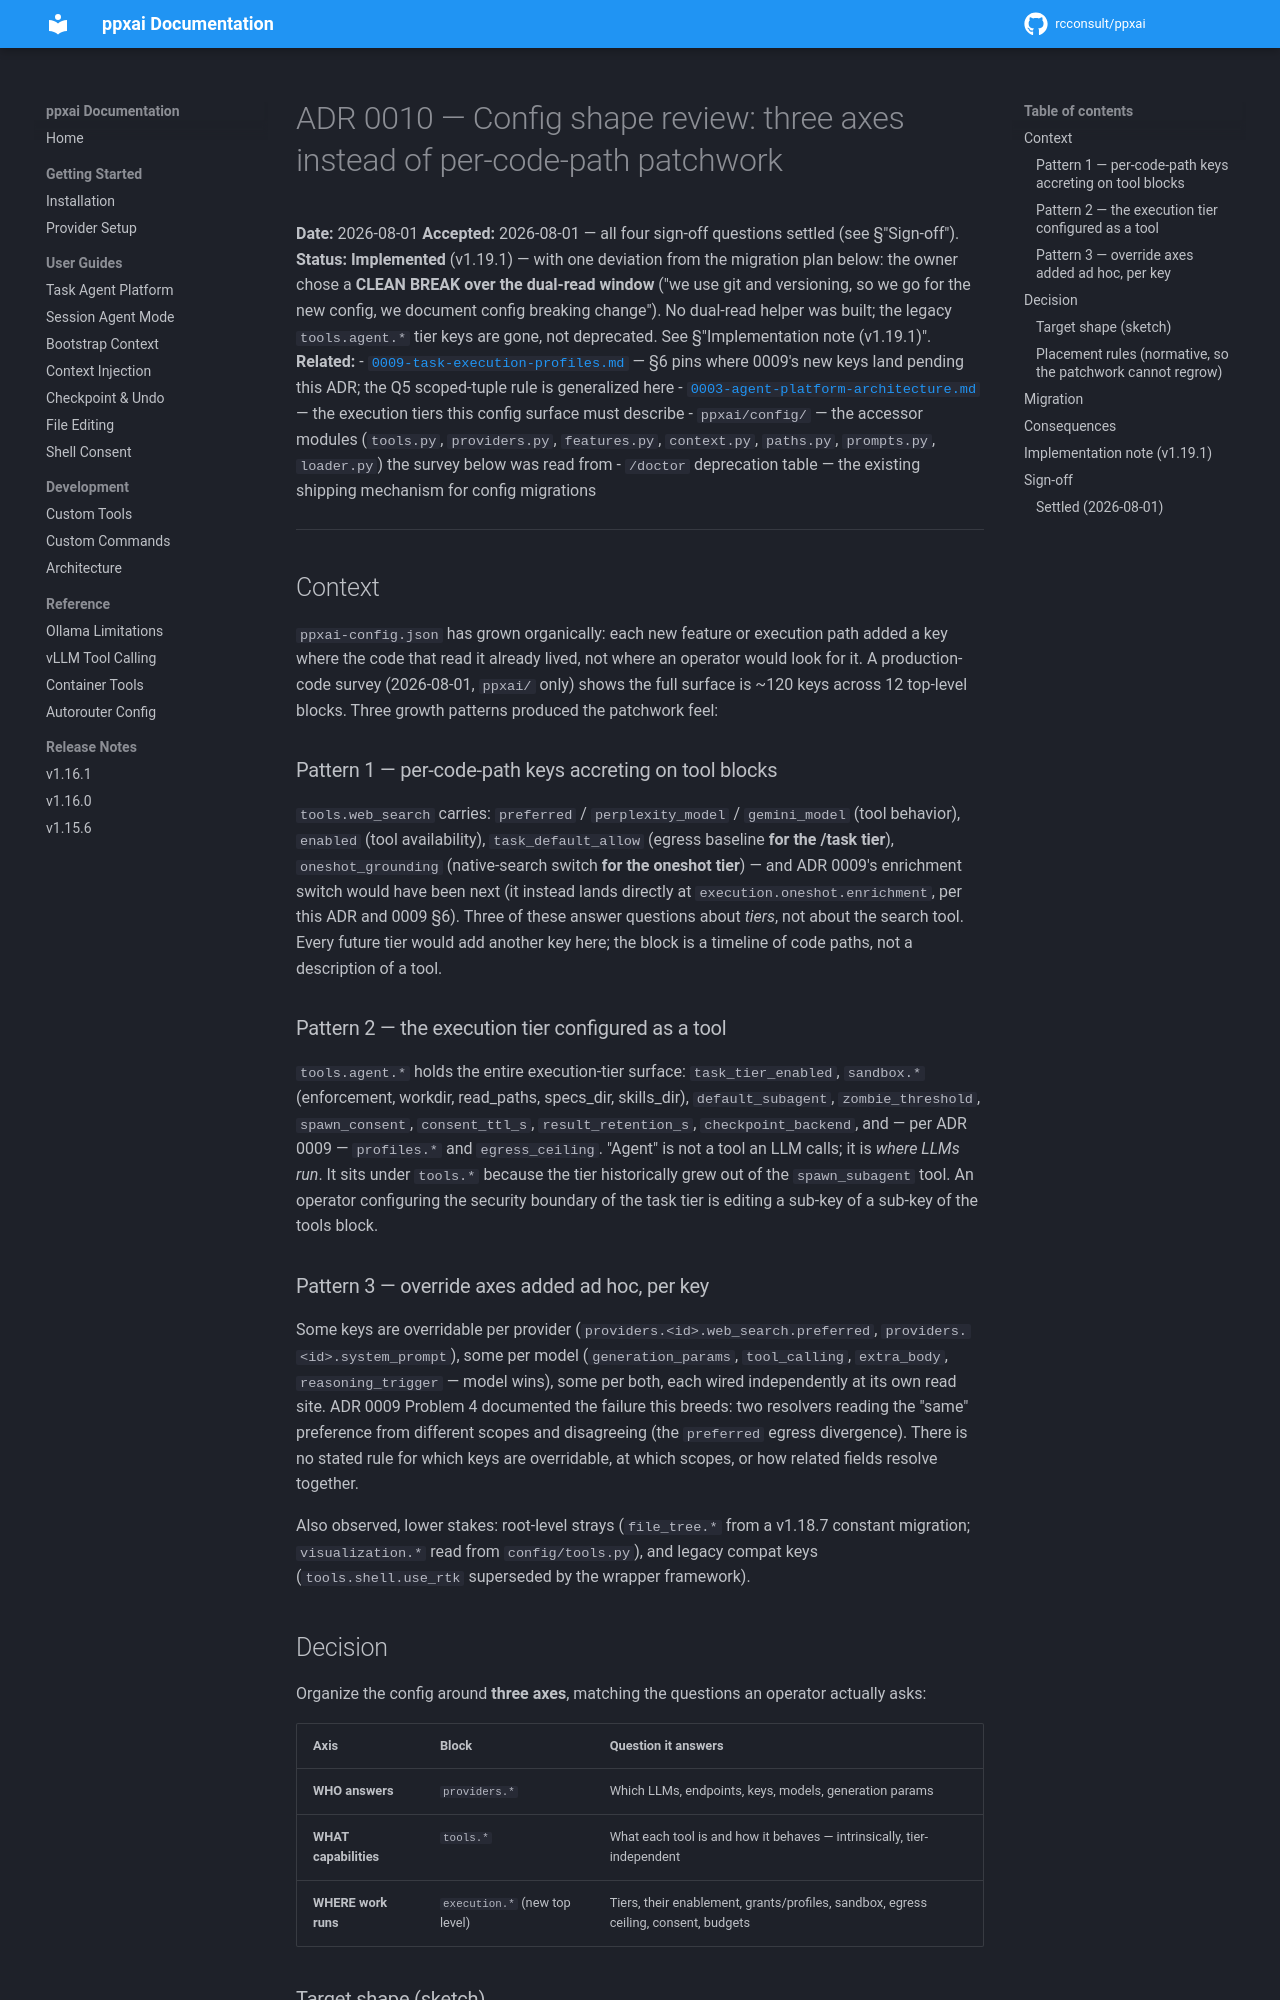

repository: rcconsult/ppxai · page: 1.19.4/decisions/0010-config-shape-review/index.html · generator: mkdocs

# ADR 0010 — Config shape review: three axes instead of per-code-path patchwork

**Date:** 2026-08-01
**Accepted:** 2026-08-01 — all four sign-off questions settled (see §"Sign-off").
**Status:** **Implemented** (v1.19.1) — with one deviation from the migration
plan below: the owner chose a **CLEAN BREAK over the dual-read window**
("we use git and versioning, so we go for the new config, we document
config breaking change"). No dual-read helper was built; the legacy
`tools.agent.*` tier keys are gone, not deprecated. See §"Implementation
note (v1.19.1)".
**Related:**
- [`0009-task-execution-profiles.md`](0009-task-execution-profiles.md) — §6 pins where 0009's new keys land pending this ADR; the Q5 scoped-tuple rule is generalized here
- [`0003-agent-platform-architecture.md`](0003-agent-platform-architecture.md) — the execution tiers this config surface must describe
- `ppxai/config/` — the accessor modules (`tools.py`, `providers.py`, `features.py`, `context.py`, `paths.py`, `prompts.py`, `loader.py`) the survey below was read from
- `/doctor` deprecation table — the existing shipping mechanism for config migrations

---

## Context

`ppxai-config.json` has grown organically: each new feature or execution path
added a key where the code that read it already lived, not where an operator
would look for it. A production-code survey (2026-08-01, `ppxai/` only) shows
the full surface is ~120 keys across 12 top-level blocks. Three growth patterns
produced the patchwork feel:

### Pattern 1 — per-code-path keys accreting on tool blocks

`tools.web_search` carries: `preferred` / `perplexity_model` / `gemini_model`
(tool behavior), `enabled` (tool availability), `task_default_allow` (egress
baseline **for the /task tier**), `oneshot_grounding` (native-search switch
**for the oneshot tier**) — and ADR 0009's enrichment switch would have been
next (it instead lands directly at `execution.oneshot.enrichment`, per this
ADR and 0009 §6). Three of these answer
questions about *tiers*, not about the search tool. Every future tier would add
another key here; the block is a timeline of code paths, not a description of a
tool.

### Pattern 2 — the execution tier configured as a tool

`tools.agent.*` holds the entire execution-tier surface: `task_tier_enabled`,
`sandbox.*` (enforcement, workdir, read_paths, specs_dir, skills_dir),
`default_subagent`, `zombie_threshold`, `spawn_consent`, `consent_ttl_s`,
`result_retention_s`, `checkpoint_backend`, and — per ADR 0009 — `profiles.*`
and `egress_ceiling`. "Agent" is not a tool an LLM calls; it is *where LLMs
run*. It sits under `tools.*` because the tier historically grew out of the
`spawn_subagent` tool. An operator configuring the security boundary of the
task tier is editing a sub-key of a sub-key of the tools block.

### Pattern 3 — override axes added ad hoc, per key

Some keys are overridable per provider (`providers.<id>.web_search.preferred`,
`providers.<id>.system_prompt`), some per model (`generation_params`,
`tool_calling`, `extra_body`, `reasoning_trigger` — model wins), some per both,
each wired independently at its own read site. ADR 0009 Problem 4 documented
the failure this breeds: two resolvers reading the "same" preference from
different scopes and disagreeing (the `preferred` egress divergence). There is
no stated rule for which keys are overridable, at which scopes, or how related
fields resolve together.

Also observed, lower stakes: root-level strays (`file_tree.*` from a v1.18.7
constant migration; `visualization.*` read from `config/tools.py`), and legacy
compat keys (`tools.shell.use_rtk` superseded by the wrapper framework).

## Decision

Organize the config around **three axes**, matching the questions an operator
actually asks:

| Axis | Block | Question it answers |
|---|---|---|
| **WHO answers** | `providers.*` | Which LLMs, endpoints, keys, models, generation params |
| **WHAT capabilities** | `tools.*` | What each tool is and how it behaves — intrinsically, tier-independent |
| **WHERE work runs** | `execution.*` (new top level) | Tiers, their enablement, grants/profiles, sandbox, egress ceiling, consent, budgets |
